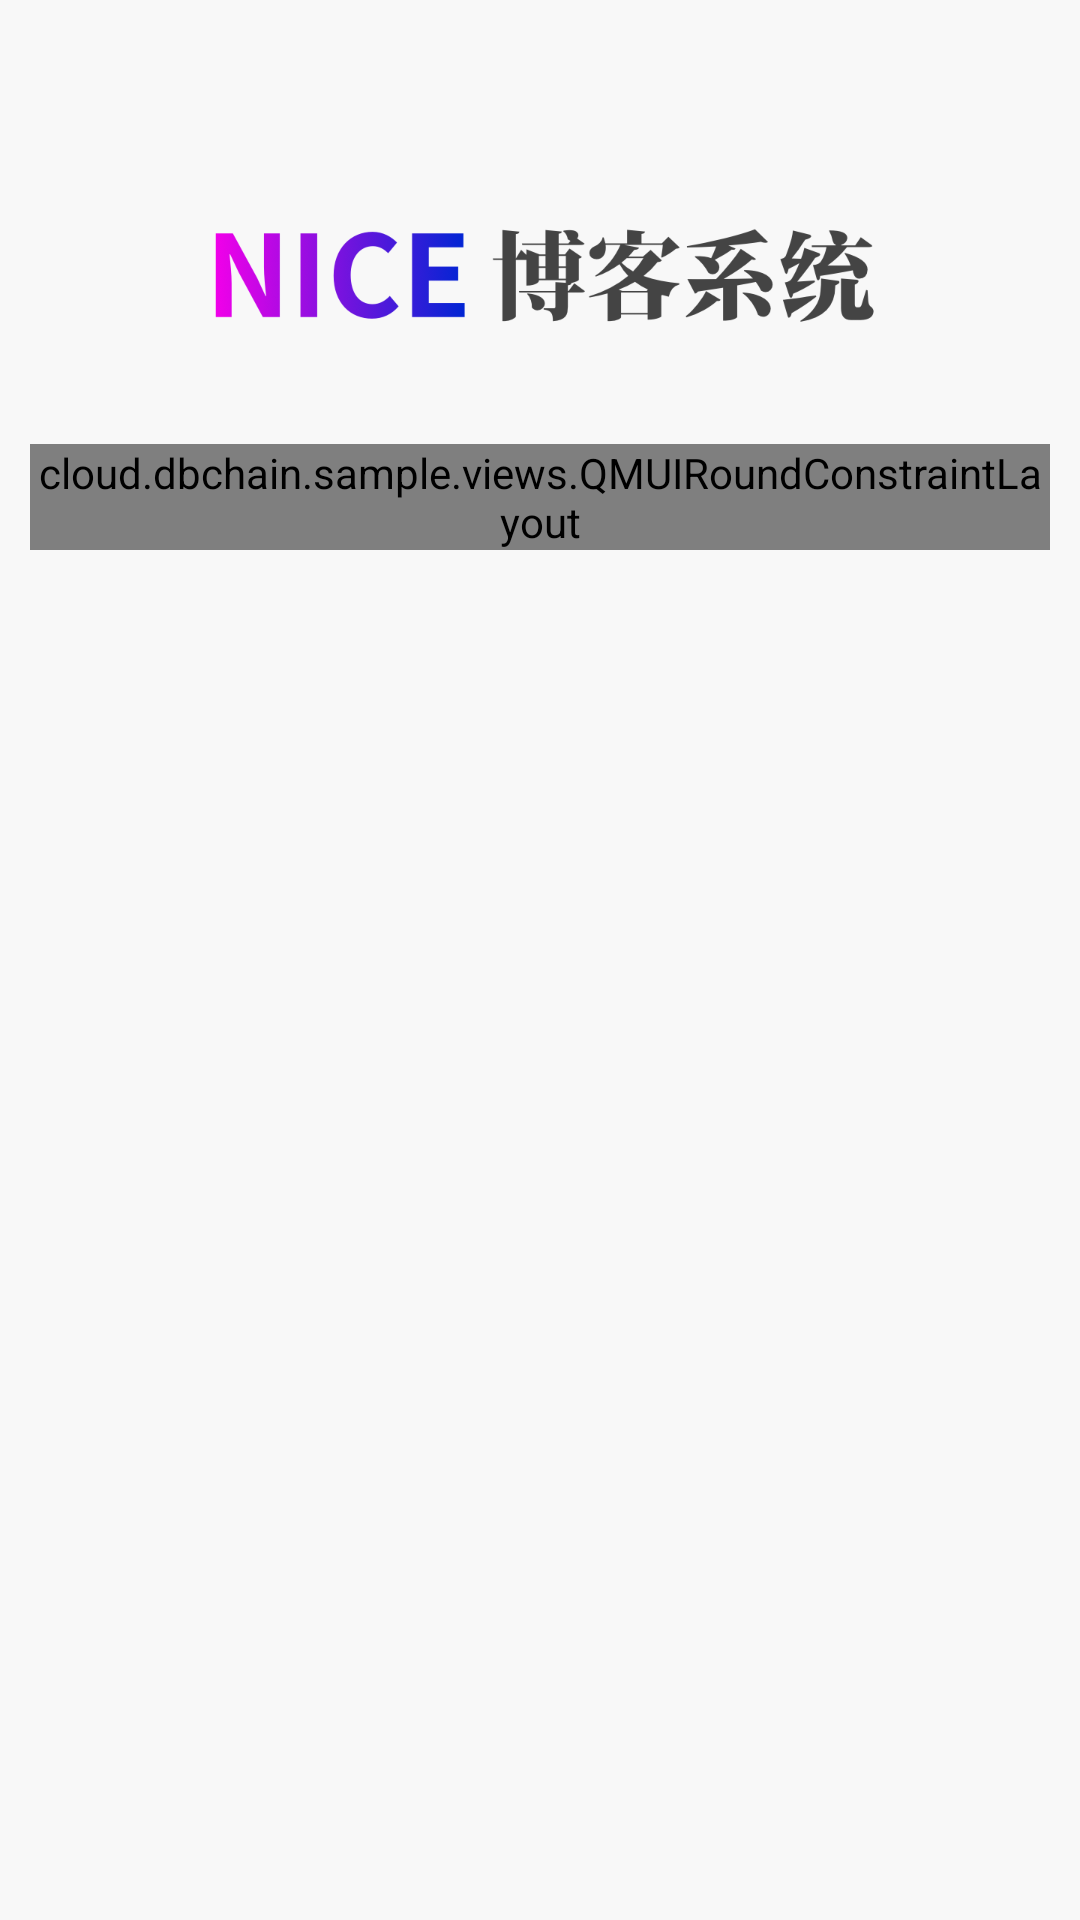

Reconstruct the res/layout file that produces this screen, plus the resources it refers to.
<!-- AndroidManifest.xml: application theme Theme.Demo_android -->
<!-- res/layout/activity_mnemonic.xml -->
<?xml version="1.0" encoding="utf-8"?>
<layout xmlns:android="http://schemas.android.com/apk/res/android"
    xmlns:app="http://schemas.android.com/apk/res-auto"
    xmlns:tools="http://schemas.android.com/tools">

    <data>

        <variable
            name="viewModel"
            type="cloud.dbchain.sample.ui.mnemonic.MnemonicViewModel" />
    </data>

    <androidx.constraintlayout.widget.ConstraintLayout
        android:layout_width="match_parent"
        android:layout_height="match_parent"
        tools:context=".ui.mnemonic.MnemonicActivity">

        <androidx.appcompat.widget.AppCompatImageView
            android:id="@+id/ivTitle"
            android:layout_width="224dp"
            android:layout_height="48dp"
            android:layout_marginTop="68dp"
            android:src="@drawable/ic_app_title"
            app:layout_constraintEnd_toEndOf="parent"
            app:layout_constraintStart_toStartOf="parent"
            app:layout_constraintTop_toTopOf="parent" />

        <cloud.dbchain.sample.views.QMUIRoundConstraintLayout
            android:layout_width="0dp"
            android:layout_height="wrap_content"
            android:layout_marginStart="10dp"
            android:layout_marginTop="32dp"
            android:layout_marginEnd="10dp"
            app:layout_constraintEnd_toEndOf="parent"
            app:layout_constraintStart_toStartOf="parent"
            app:layout_constraintTop_toBottomOf="@+id/ivTitle"
            app:qmui_backgroundColor="@android:color/white"
            app:qmui_radius="15dp">

            <com.qmuiteam.qmui.widget.roundwidget.QMUIRoundLinearLayout
                android:id="@+id/clMnemonic"
                android:layout_width="0dp"
                android:layout_height="wrap_content"
                android:layout_marginStart="20dp"
                android:layout_marginTop="35dp"
                android:layout_marginEnd="20dp"
                android:gravity="center_horizontal"
                android:orientation="vertical"
                app:layout_constraintEnd_toEndOf="parent"
                app:layout_constraintStart_toStartOf="parent"
                app:layout_constraintTop_toTopOf="parent"
                app:qmui_backgroundColor="#F8F8F8"
                app:qmui_radius="10dp">

                <androidx.appcompat.widget.AppCompatTextView
                    android:layout_width="wrap_content"
                    android:layout_height="wrap_content"
                    android:layout_marginTop="28dp"
                    android:text="@string/input_mnemonic"
                    android:textColor="#444444"
                    android:textSize="20sp" />

                <androidx.appcompat.widget.AppCompatEditText
                    android:id="@+id/etMnemonic"
                    android:layout_width="match_parent"
                    android:layout_height="wrap_content"
                    android:background="@null"
                    android:lineSpacingMultiplier="1.2"
                    android:minHeight="160dp"
                    android:paddingStart="20dp"
                    android:paddingTop="20dp"
                    android:digits=" ABCDEFGHIJKLMNOPQRSTUVWXYZabcdefghijklmnopqrstuvwxyz"
                    android:paddingEnd="20dp"
                    android:paddingBottom="52dp"
                    android:text="@={viewModel.mnemonic}"
                    android:textColor="#3B3B3B"
                    android:textSize="18sp" />

            </com.qmuiteam.qmui.widget.roundwidget.QMUIRoundLinearLayout>

            <cloud.dbchain.sample.views.QMUIRoundConstraintLayout
                android:id="@+id/clName"
                android:layout_width="0dp"
                android:layout_height="wrap_content"
                android:layout_marginTop="12dp"
                android:minHeight="62dp"
                app:layout_constraintEnd_toEndOf="@+id/clMnemonic"
                app:layout_constraintStart_toStartOf="@+id/clMnemonic"
                app:layout_constraintTop_toBottomOf="@+id/clMnemonic"
                app:qmui_backgroundColor="#F8F8F8"
                app:qmui_radius="10dp">

                <androidx.appcompat.widget.AppCompatEditText
                    android:id="@+id/etName"
                    android:layout_width="0dp"
                    android:layout_height="wrap_content"
                    android:background="@null"
                    android:gravity="center"
                    android:hint="@string/nickname"
                    android:maxLength="20"
                    android:minHeight="62dp"
                    android:paddingStart="20dp"
                    android:paddingTop="10dp"
                    android:paddingEnd="20dp"
                    android:paddingBottom="10dp"
                    android:text="@={viewModel.nikeName}"
                    app:layout_constraintBottom_toBottomOf="parent"
                    app:layout_constraintEnd_toEndOf="parent"
                    app:layout_constraintStart_toStartOf="parent"
                    app:layout_constraintTop_toTopOf="parent" />

            </cloud.dbchain.sample.views.QMUIRoundConstraintLayout>

            <com.qmuiteam.qmui.widget.roundwidget.QMUIRoundButton
                android:id="@+id/btnEnter"
                android:layout_width="0dp"
                android:layout_height="64dp"
                android:layout_marginTop="24dp"
                android:elevation="@dimen/btn_elevation"
                android:gravity="center"
                android:onClick="@{()->viewModel.enterClick()}"
                android:text="@string/enter"
                android:textColor="@android:color/white"
                android:textSize="20sp"
                app:layout_constraintEnd_toEndOf="@+id/clMnemonic"
                app:layout_constraintStart_toStartOf="@+id/clMnemonic"
                app:layout_constraintTop_toBottomOf="@+id/clName"
                app:qmui_backgroundColor="#2E44FF"
                app:qmui_radius="20dp" />

            <com.qmuiteam.qmui.widget.roundwidget.QMUIRoundButton
                android:id="@+id/btnGenerate"
                android:layout_width="0dp"
                android:layout_height="64dp"
                android:layout_marginTop="24dp"
                android:layout_marginBottom="38dp"
                android:gravity="center"
                android:onClick="@{() -> viewModel.generateMnemonic()}"
                android:text="@string/generate_mnemonic"
                android:textColor="#2E44FF"
                android:textSize="20sp"
                app:layout_constraintBottom_toBottomOf="parent"
                app:layout_constraintEnd_toEndOf="@+id/clMnemonic"
                app:layout_constraintStart_toStartOf="@+id/clMnemonic"
                app:layout_constraintTop_toBottomOf="@+id/btnEnter"
                app:qmui_borderColor="#2E44FF"
                app:qmui_borderWidth="1dp"
                app:qmui_radius="20dp" />

        </cloud.dbchain.sample.views.QMUIRoundConstraintLayout>

    </androidx.constraintlayout.widget.ConstraintLayout>
</layout>
<!-- resources referenced by this layout -->
<resources>
  <dimen name="btn_elevation">10dp</dimen>
  <!-- drawable ic_app_title: png bitmap (drawable-xxxhdpi, 51751 bytes) -->
  <string name="enter">立即进入</string>
  <string name="generate_mnemonic">生成助记词</string>
  <string name="input_mnemonic">输入助记词</string>
  <string name="nickname">昵称</string>
  <style name="Theme.Demo_android" parent="Theme.MaterialComponents.DayNight.NoActionBar">
          
          <item name="colorPrimary">@color/purple_500</item>
          <item name="colorPrimaryVariant">@color/common_background</item>
          <item name="colorOnPrimary">@color/white</item>
          
          <item name="colorSecondary">@color/teal_200</item>
          <item name="colorSecondaryVariant">@color/teal_700</item>
          <item name="colorOnSecondary">@color/black</item>
          
          <item name="android:statusBarColor" tools:targetApi="l">?attr/colorPrimaryVariant</item>
          
  
          <item name="android:windowBackground">@color/common_background</item>
      </style>
  <color name="purple_500">#FF6200EE</color>
  <color name="common_background">#F8F8F8</color>
  <color name="white">#FFFFFFFF</color>
  <color name="teal_200">#FF03DAC5</color>
  <color name="teal_700">#FF018786</color>
  <color name="black">#FF000000</color>
</resources>
